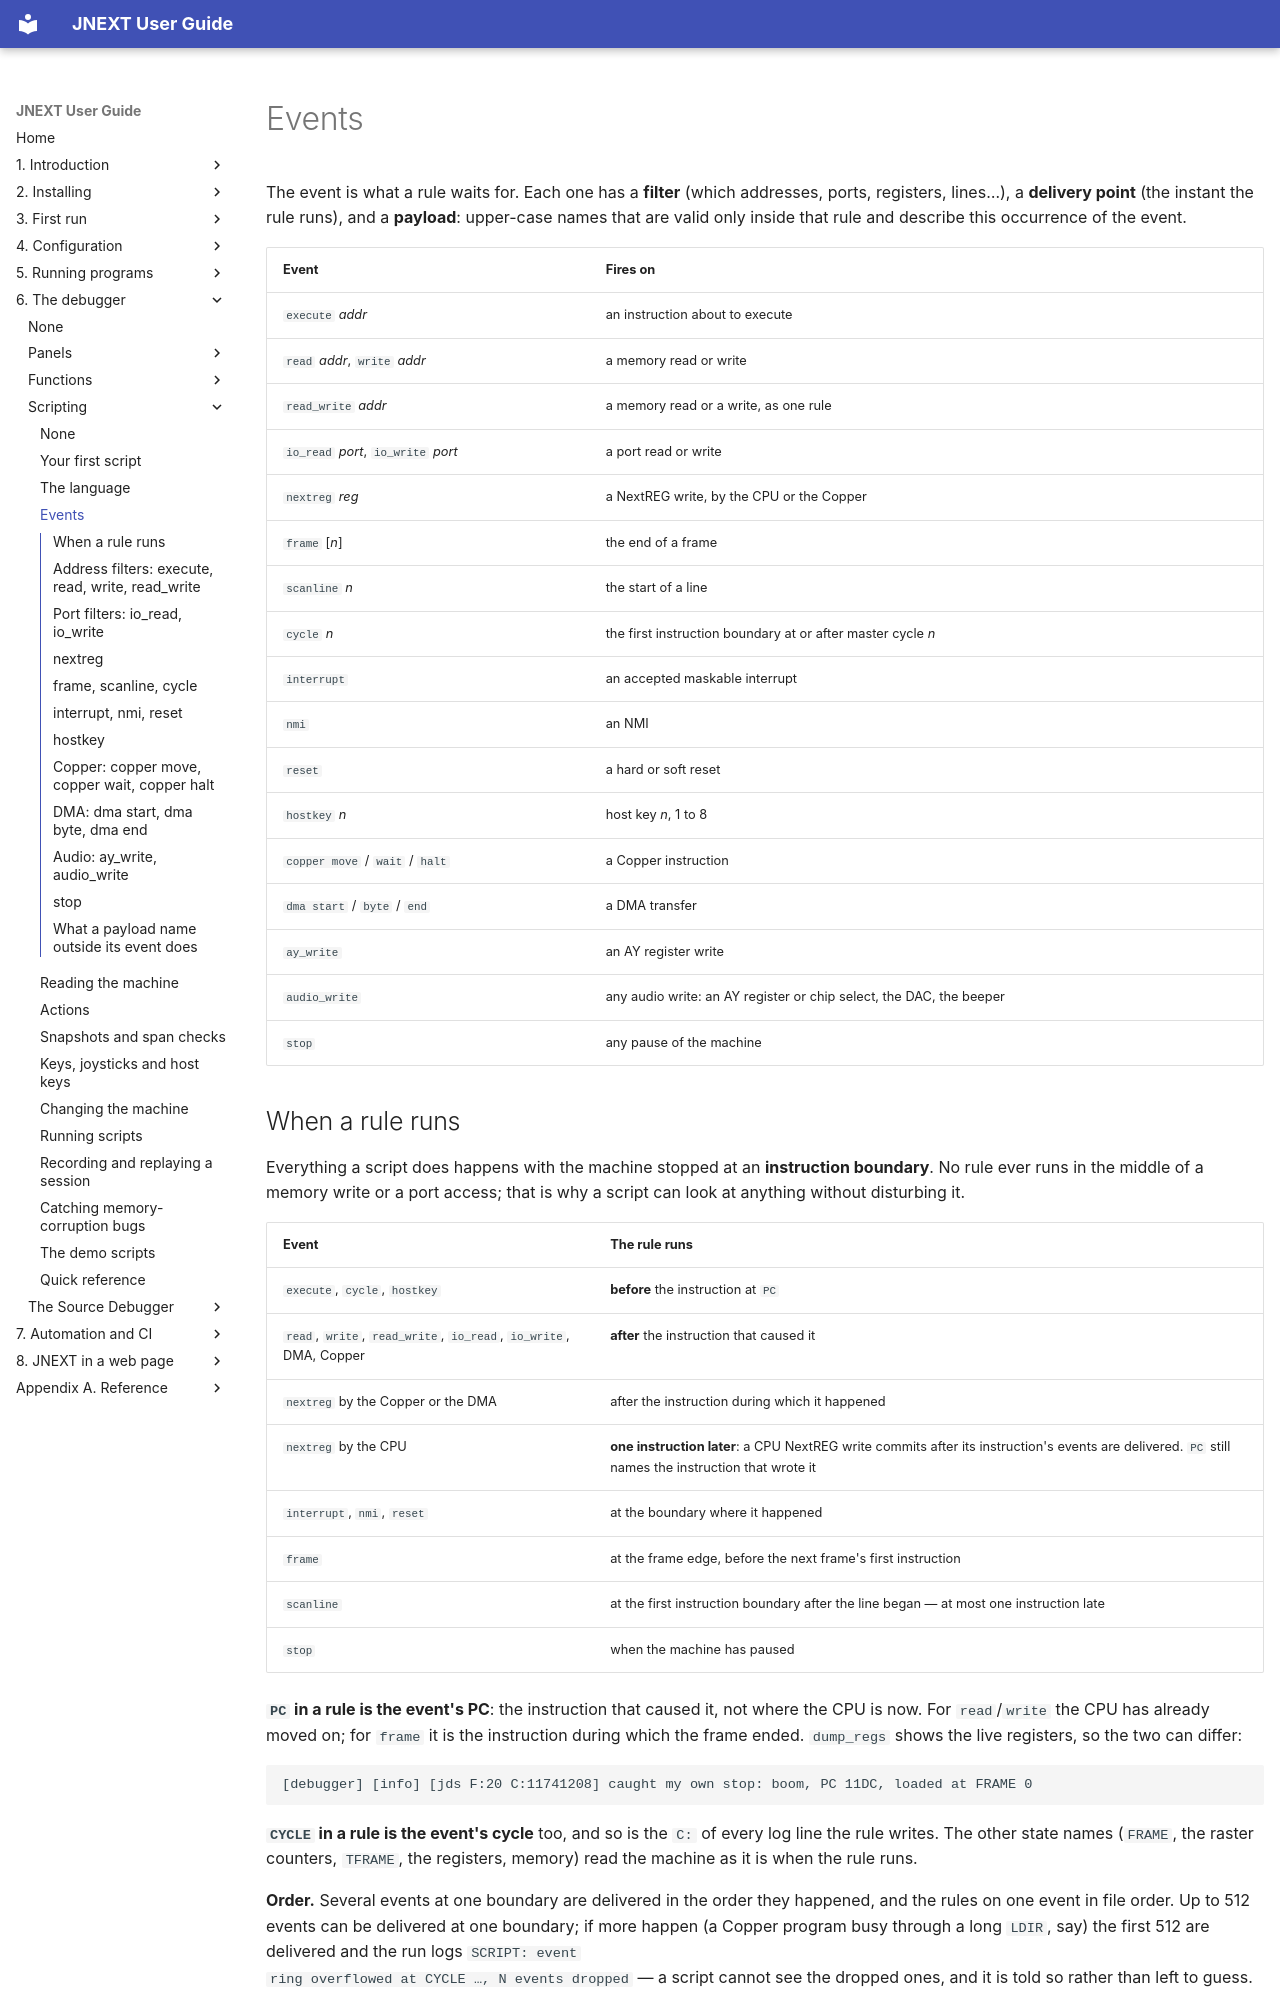

repository: jorgegv/jnext · page: 06-debugger/scripting/03-events.html · generator: mkdocs

# Events

The event is what a rule waits for. Each one has a **filter** (which addresses,
ports, registers, lines…), a **delivery point** (the instant the rule runs),
and a **payload**: upper-case names that are valid only inside that rule and
describe this occurrence of the event.

| Event | Fires on |
|---|---|
| `execute` *addr* | an instruction about to execute |
| `read` *addr*, `write` *addr* | a memory read or write |
| `read_write` *addr* | a memory read or a write, as one rule |
| `io_read` *port*, `io_write` *port* | a port read or write |
| `nextreg` *reg* | a NextREG write, by the CPU or the Copper |
| `frame` [*n*] | the end of a frame |
| `scanline` *n* | the start of a line |
| `cycle` *n* | the first instruction boundary at or after master cycle *n* |
| `interrupt` | an accepted maskable interrupt |
| `nmi` | an NMI |
| `reset` | a hard or soft reset |
| `hostkey` *n* | host key *n*, 1 to 8 |
| `copper move` / `wait` / `halt` | a Copper instruction |
| `dma start` / `byte` / `end` | a DMA transfer |
| `ay_write` | an AY register write |
| `audio_write` | any audio write: an AY register or chip select, the DAC, the beeper |
| `stop` | any pause of the machine |

## When a rule runs

Everything a script does happens with the machine stopped at an **instruction
boundary**. No rule ever runs in the middle of a memory write or a port
access; that is why a script can look at anything without disturbing it.

| Event | The rule runs |
|---|---|
| `execute`, `cycle`, `hostkey` | **before** the instruction at `PC` |
| `read`, `write`, `read_write`, `io_read`, `io_write`, DMA, Copper | **after** the instruction that caused it |
| `nextreg` by the Copper or the DMA | after the instruction during which it happened |
| `nextreg` by the CPU | **one instruction later**: a CPU NextREG write commits after its instruction's events are delivered. `PC` still names the instruction that wrote it |
| `interrupt`, `nmi`, `reset` | at the boundary where it happened |
| `frame` | at the frame edge, before the next frame's first instruction |
| `scanline` | at the first instruction boundary after the line began — at most one instruction late |
| `stop` | when the machine has paused |

**`PC` in a rule is the event's PC**: the instruction that caused it, not where
the CPU is now. For `read`/`write` the CPU has already moved on; for `frame` it
is the instruction during which the frame ended. `dump_regs` shows the live
registers, so the two can differ:

```
[debugger] [info] [jds F:20 C:11741208] caught my own stop: boom, PC 11DC, loaded at FRAME 0
```

**`CYCLE` in a rule is the event's cycle** too, and so is the `C:` of every log
line the rule writes. The other state names (`FRAME`, the raster counters,
`TFRAME`, the registers, memory) read the machine as it is when the rule runs.

**Order.** Several events at one boundary are delivered in the order they
happened, and the rules on one event in file order. Up to 512 events can be
delivered at one boundary; if more happen (a Copper program busy through a
long `LDIR`, say) the first 512 are delivered and the run logs `SCRIPT: event
ring overflowed at CYCLE …, N events dropped` — a script cannot see the
dropped ones, and it is told so rather than left to guess.
